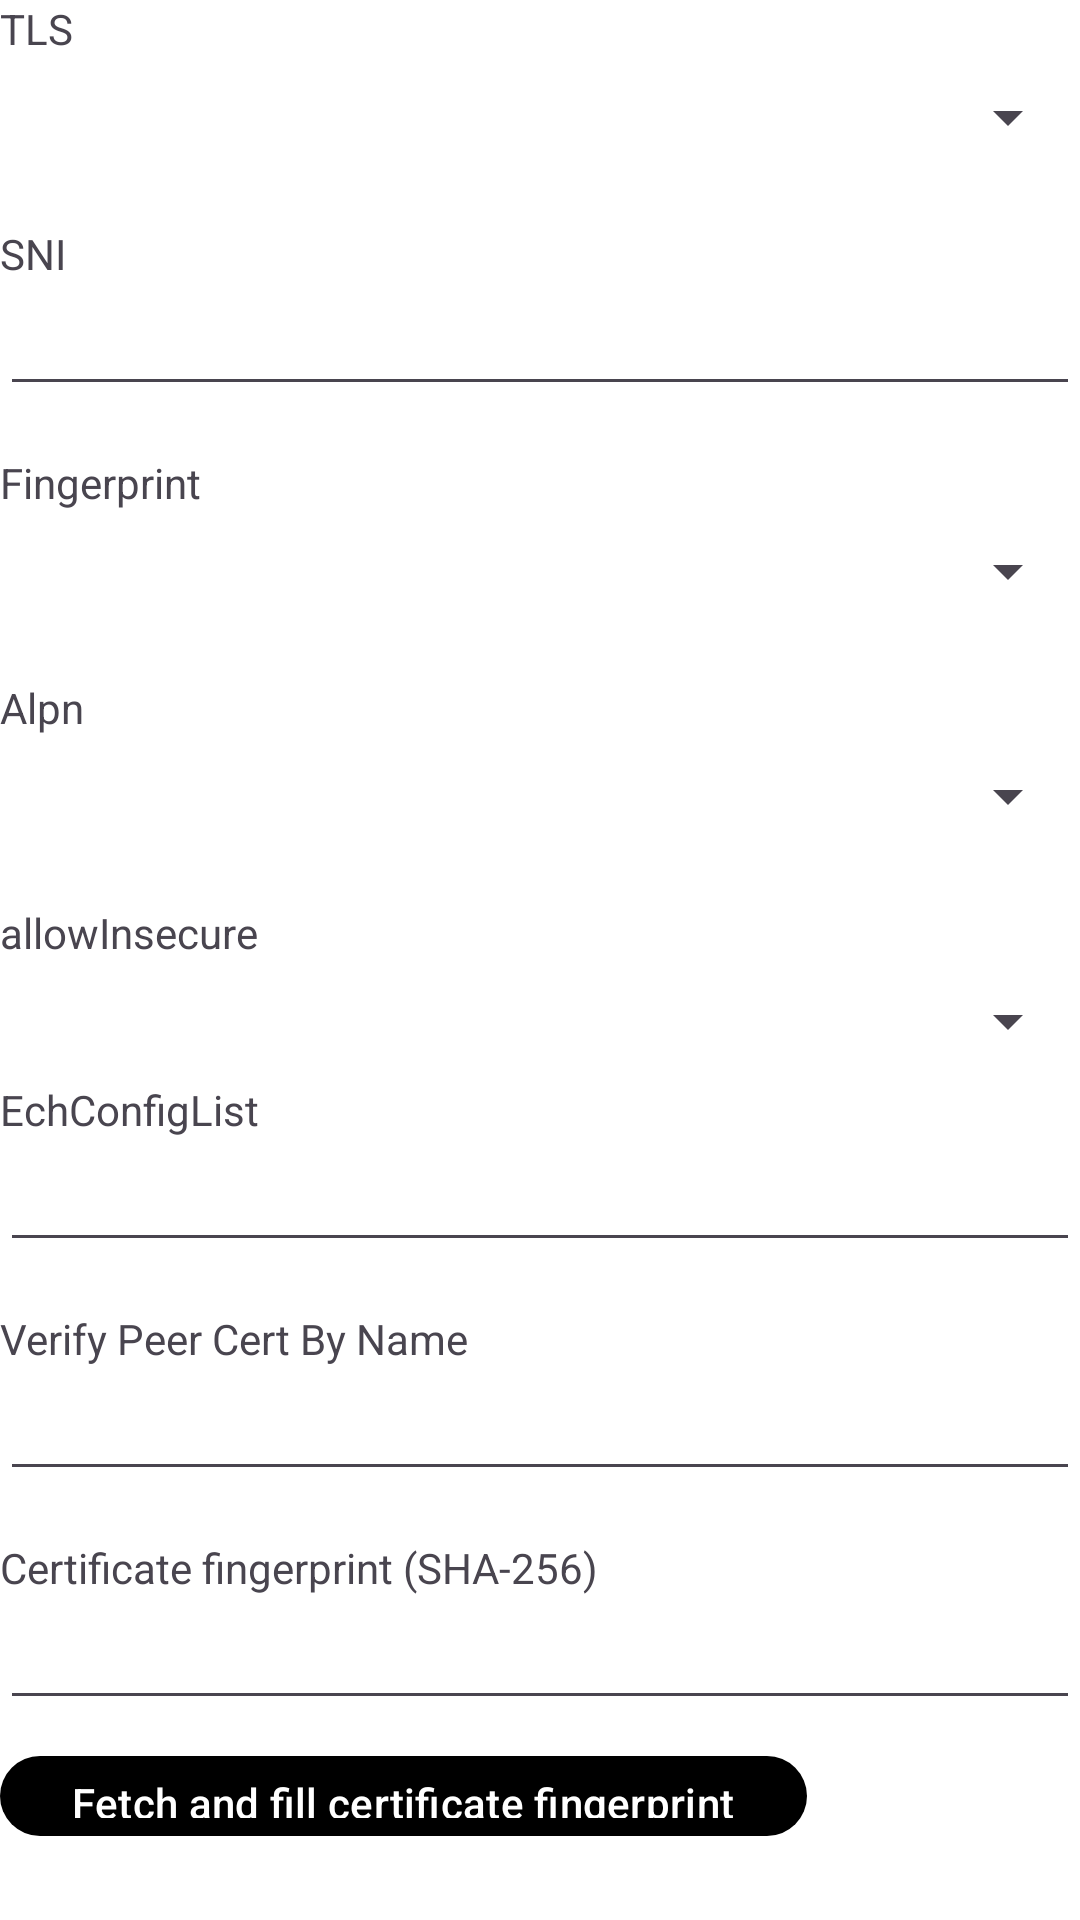

The Android layout XML behind this screen, and the referenced resources:
<!-- AndroidManifest.xml: application theme AppThemeDayNight.NoActionBar -->
<!-- res/layout/layout_tls.xml -->
<?xml version="1.0" encoding="utf-8"?>

<LinearLayout xmlns:android="http://schemas.android.com/apk/res/android"
    android:layout_width="match_parent"
    android:layout_height="wrap_content"
    android:layout_marginTop="@dimen/padding_spacing_dp16"
    android:orientation="vertical">

    <LinearLayout
        android:id="@+id/lay_stream_security"
        android:layout_width="match_parent"
        android:layout_height="wrap_content"
        android:layout_marginBottom="@dimen/padding_spacing_dp16"

        android:orientation="vertical">

        <TextView
            android:layout_width="wrap_content"
            android:layout_height="wrap_content"
            android:text="@string/server_lab_stream_security" />

        <Spinner
            android:id="@+id/sp_stream_security"
            android:layout_width="match_parent"
            android:layout_height="wrap_content"
            android:layout_marginTop="@dimen/padding_spacing_dp8"
            android:layout_marginBottom="@dimen/padding_spacing_dp8"
            android:entries="@array/streamsecurityxs"
            android:nextFocusDown="@+id/et_sni" />

    </LinearLayout>

    <LinearLayout
        android:id="@+id/lay_sni"
        android:layout_width="match_parent"
        android:layout_height="wrap_content"
        android:layout_marginBottom="@dimen/padding_spacing_dp16"
        android:orientation="vertical">

        <TextView
            android:layout_width="wrap_content"
            android:layout_height="wrap_content"
            android:text="@string/server_lab_sni" />

        <EditText
            android:id="@+id/et_sni"
            android:layout_width="match_parent"
            android:layout_height="wrap_content"
            android:inputType="text"
            android:nextFocusDown="@+id/sp_stream_fingerprint" />

    </LinearLayout>

    <LinearLayout
        android:id="@+id/lay_stream_fingerprint"
        android:layout_width="match_parent"
        android:layout_height="wrap_content"
        android:layout_marginBottom="@dimen/padding_spacing_dp16"
        android:orientation="vertical">

        <TextView
            android:layout_width="wrap_content"
            android:layout_height="wrap_content"
            android:text="@string/server_lab_stream_fingerprint" />

        <Spinner
            android:id="@+id/sp_stream_fingerprint"
            android:layout_width="match_parent"
            android:layout_height="wrap_content"
            android:layout_marginTop="@dimen/padding_spacing_dp8"
            android:layout_marginBottom="@dimen/padding_spacing_dp8"
            android:entries="@array/streamsecurity_utls"
            android:nextFocusDown="@+id/sp_stream_alpn" />

    </LinearLayout>

    <LinearLayout
        android:id="@+id/lay_stream_alpn"
        android:layout_width="match_parent"
        android:layout_height="wrap_content"
        android:layout_marginBottom="@dimen/padding_spacing_dp16"
        android:orientation="vertical">

        <TextView
            android:layout_width="wrap_content"
            android:layout_height="wrap_content"
            android:text="@string/server_lab_stream_alpn" />

        <Spinner
            android:id="@+id/sp_stream_alpn"
            android:layout_width="match_parent"
            android:layout_height="wrap_content"
            android:layout_marginTop="@dimen/padding_spacing_dp8"
            android:layout_marginBottom="@dimen/padding_spacing_dp8"
            android:entries="@array/streamsecurity_alpn"
            android:nextFocusDown="@+id/sp_allow_insecure" />

    </LinearLayout>

    <LinearLayout
        android:id="@+id/lay_allow_insecure"
        android:layout_width="match_parent"
        android:layout_height="wrap_content"
        android:orientation="vertical">

        <TextView
            android:layout_width="wrap_content"
            android:layout_height="wrap_content"
            android:text="@string/server_lab_allow_insecure" />

        <Spinner
            android:id="@+id/sp_allow_insecure"
            android:layout_width="match_parent"
            android:layout_height="wrap_content"
            android:layout_marginTop="@dimen/padding_spacing_dp8"
            android:layout_marginBottom="@dimen/padding_spacing_dp8"
            android:entries="@array/allowinsecures"
            android:nextFocusDown="@+id/et_verify_peer_cert_by_name"/>
    </LinearLayout>

    <LinearLayout
        android:id="@+id/lay_ech_config_list"
        android:layout_width="match_parent"
        android:layout_height="wrap_content"
        android:layout_marginBottom="@dimen/padding_spacing_dp16"
        android:orientation="vertical">

        <TextView
            android:layout_width="wrap_content"
            android:layout_height="wrap_content"
            android:text="@string/server_lab_ech_config_list" />

        <EditText
            android:id="@+id/et_ech_config_list"
            android:layout_width="match_parent"
            android:layout_height="wrap_content"
            android:inputType="text"
            android:nextFocusDown="@+id/et_pinned_ca256" />

    </LinearLayout>

    <LinearLayout
        android:id="@+id/lay_verify_peer_cert_by_name"
        android:layout_width="match_parent"
        android:layout_height="wrap_content"
        android:layout_marginBottom="@dimen/padding_spacing_dp16"
        android:orientation="vertical">

        <TextView
            android:layout_width="wrap_content"
            android:layout_height="wrap_content"
            android:text="@string/server_lab_verify_peer_cert_by_name" />

        <EditText
            android:id="@+id/et_verify_peer_cert_by_name"
            android:layout_width="match_parent"
            android:layout_height="wrap_content"
            android:inputType="text"
            android:nextFocusDown="@+id/et_ech_config_list" />

    </LinearLayout>

    <LinearLayout
        android:id="@+id/lay_pinned_ca256"
        android:layout_width="match_parent"
        android:layout_height="wrap_content"
        android:layout_marginBottom="@dimen/padding_spacing_dp16"
        android:orientation="vertical">

        <TextView
            android:layout_width="wrap_content"
            android:layout_height="wrap_content"
            android:text="@string/server_lab_pinned_ca256" />

        <EditText
            android:id="@+id/et_pinned_ca256"
            android:layout_width="match_parent"
            android:layout_height="wrap_content"
            android:inputType="text"
            android:nextFocusDown="@+id/et_public_key" />

        <Button
            android:id="@+id/btn_pinned_ca256_action"
            android:layout_width="wrap_content"
            android:layout_height="wrap_content"
            android:layout_marginTop="@dimen/padding_spacing_dp8"
            android:layout_marginBottom="@dimen/padding_spacing_dp8"
            android:text="@string/pinned_ca256_action_fetch" />

    </LinearLayout>

    <LinearLayout
        android:id="@+id/lay_public_key"
        android:layout_width="match_parent"
        android:layout_height="wrap_content"
        android:layout_marginBottom="@dimen/padding_spacing_dp16"
        android:orientation="vertical">

        <TextView
            android:layout_width="wrap_content"
            android:layout_height="wrap_content"
            android:text="@string/server_lab_public_key" />

        <EditText
            android:id="@+id/et_public_key"
            android:layout_width="match_parent"
            android:layout_height="wrap_content"
            android:inputType="text"
            android:nextFocusDown="@+id/et_short_id" />

    </LinearLayout>

    <LinearLayout
        android:id="@+id/lay_short_id"
        android:layout_width="match_parent"
        android:layout_height="wrap_content"
        android:layout_marginBottom="@dimen/padding_spacing_dp16"
        android:orientation="vertical">

        <TextView
            android:layout_width="wrap_content"
            android:layout_height="wrap_content"
            android:text="@string/server_lab_short_id" />

        <EditText
            android:id="@+id/et_short_id"
            android:layout_width="match_parent"
            android:layout_height="wrap_content"
            android:inputType="text"
            android:nextFocusDown="@+id/et_spider_x" />

    </LinearLayout>

    <LinearLayout
        android:id="@+id/lay_spider_x"
        android:layout_width="match_parent"
        android:layout_height="wrap_content"
        android:layout_marginBottom="@dimen/padding_spacing_dp16"
        android:orientation="vertical">

        <TextView
            android:layout_width="wrap_content"
            android:layout_height="wrap_content"
            android:text="@string/server_lab_spider_x" />

        <EditText
            android:id="@+id/et_spider_x"
            android:layout_width="match_parent"
            android:layout_height="wrap_content"
            android:inputType="text"
            android:nextFocusDown="@+id/et_mldsa65_verify" />

    </LinearLayout>

    <LinearLayout
        android:id="@+id/lay_mldsa65_verify"
        android:layout_width="match_parent"
        android:layout_height="wrap_content"
        android:layout_marginBottom="@dimen/padding_spacing_dp16"
        android:orientation="vertical">

        <TextView
            android:layout_width="wrap_content"
            android:layout_height="wrap_content"
            android:text="@string/server_lab_mldsa65_verify" />

        <EditText
            android:id="@+id/et_mldsa65_verify"
            android:layout_width="match_parent"
            android:layout_height="wrap_content"
            android:inputType="text" />

    </LinearLayout>
</LinearLayout>
<!-- resources referenced by this layout -->
<resources>
  <string-array name="allowinsecures" translatable="false">
          <item />
          <item>true</item>
          <item>false</item>
      </string-array>
  <string-array name="streamsecurity_alpn" translatable="false">
          <item />
          <item>h3</item>
          <item>h2</item>
          <item>http/1.1</item>
          <item>h3,h2,http/1.1</item>
          <item>h3,h2</item>
          <item>h2,http/1.1</item>
      </string-array>
  <string-array name="streamsecurity_utls" translatable="false">
          <item />
          <item>chrome</item>
          <item>firefox</item>
          <item>safari</item>
          <item>ios</item>
          <item>android</item>
          <item>edge</item>
          <item>360</item>
          <item>qq</item>
          <item>random</item>
          <item>randomized</item>
      </string-array>
  <string-array name="streamsecurityxs" translatable="false">
          <item />
          <item>tls</item>
          <item>reality</item>
      </string-array>
  <dimen name="padding_spacing_dp16">16dp</dimen>
  <dimen name="padding_spacing_dp8">8dp</dimen>
  <string name="pinned_ca256_action_fetch">Fetch and fill certificate fingerprint</string>
  <string name="server_lab_allow_insecure">allowInsecure</string>
  <string name="server_lab_ech_config_list">EchConfigList</string>
  <string name="server_lab_mldsa65_verify">Mldsa65Verify</string>
  <string name="server_lab_pinned_ca256">Certificate fingerprint (SHA-256)</string>
  <string name="server_lab_public_key">PublicKey</string>
  <string name="server_lab_short_id">ShortId</string>
  <string name="server_lab_sni">SNI</string>
  <string name="server_lab_spider_x">SpiderX</string>
  <string name="server_lab_stream_alpn">Alpn</string>
  <string name="server_lab_stream_fingerprint">Fingerprint</string>
  <string name="server_lab_stream_security">TLS</string>
  <string name="server_lab_verify_peer_cert_by_name">Verify Peer Cert By Name</string>
  <style name="AppThemeDayNight.NoActionBar" parent="AppThemeDayNight">
          <item name="windowActionBar">false</item>
          <item name="windowNoTitle">true</item>
      </style>
  <style name="AppThemeDayNight" parent="AppThemeBase">
          
          <item name="android:windowLightStatusBar">true</item>
          <item name="android:windowLightNavigationBar" tools:targetApi="27">true</item>
      </style>
  <color name="md_theme_primary">#000000</color>
  <color name="md_theme_onPrimary">#FFFFFF</color>
  <color name="md_theme_primaryContainer">#E0E0E0</color>
  <color name="md_theme_onPrimaryContainer">#000000</color>
  <color name="md_theme_secondary">#f97910</color>
  <color name="md_theme_onSecondary">#FFFFFF</color>
  <color name="md_theme_secondaryContainer">#FFE8D6</color>
  <color name="md_theme_onSecondaryContainer">#2B1700</color>
  <color name="md_theme_tertiary">#009966</color>
  <color name="md_theme_onTertiary">#FFFFFF</color>
  <color name="md_theme_tertiaryContainer">#A0F2D0</color>
  <color name="md_theme_onTertiaryContainer">#00201A</color>
  <color name="md_theme_error">#BA1A1A</color>
  <color name="md_theme_onError">#FFFFFF</color>
  <color name="md_theme_errorContainer">#FFDAD6</color>
  <color name="md_theme_onErrorContainer">#410002</color>
  <color name="md_theme_surface">#00BFA5</color>
  <color name="md_theme_onSurface">#1C1B1F</color>
  <color name="md_theme_surfaceVariant">#E7E0EC</color>
  <color name="md_theme_onSurfaceVariant">#49454F</color>
  <color name="md_theme_inverseSurface">#313033</color>
  <color name="md_theme_inverseOnSurface">#F4EFF4</color>
  <color name="md_theme_background">#FFFFFF</color>
  <color name="md_theme_onBackground">#1C1B1F</color>
  <color name="md_theme_outline">#79747E</color>
  <color name="md_theme_outlineVariant">#CAC4D0</color>
  <color name="md_theme_inversePrimary">#C0C0C0</color>
</resources>
